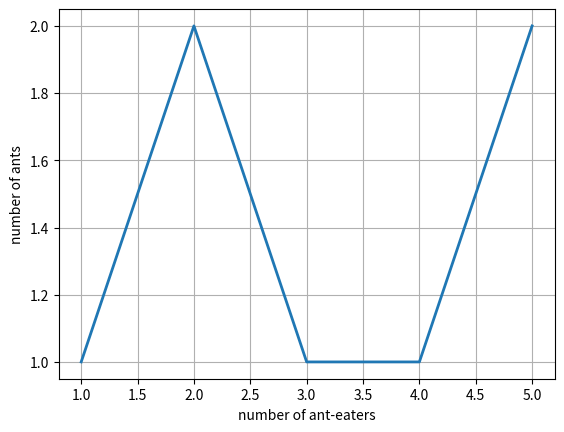

This figure's Python source:
""" A module which provides an easy interface for matplotlib for simple plots """

import matplotlib as mpl
mpl.use('Agg') # This is necessary since we're running inside Docker, without a graphical interface to draw on
import matplotlib.pyplot as plt

def multi_plot(xs, ys, filepath, xlabel=None, ylabel=None, linewidth=4, xlim=None, ylim=None, style=None, styles=None, title=None, legend=None):
    fig = plt.figure()
    ax = fig.add_subplot(111) 
    ax.grid(True) 
    if xs is None:
        xs = []
        for y in ys:
            xs.append( list(range(1,len(y)+1)) ) # We expect the first x-value to be 1, not 0.
    
    lines = []
    if styles is None:
        for x, y in zip(xs, ys):
            if style is None:
                # Who thought it was a good idea to return a tuple from ax.plot?
                # This syntax is error-prone
                curr_line, = ax.plot(x,y, linewidth=linewidth)
            else:
                curr_line, = ax.plot(x,y, style, linewidth=linewidth)
                
            lines.append(curr_line)
    else:
        for x, y, style in zip(xs, ys, styles):
            curr_line, = ax.plot(x, y, style, linewidth=linewidth)
            lines.append(curr_line)
            
    if not (xlabel is None):
        plt.xlabel(xlabel)
    
    if not (ylabel is None):
        plt.ylabel(ylabel)

    if not (xlim is None):
        plt.xlim(xlim)
    
    if not (ylim is None):
        plt.ylim(ylim)    
        
    if not (title is None):
        plt.title(title)
        
    if not (legend is None):
        plt.legend(lines, legend)
            
    plt.savefig(str(filepath), dpi=300) # dpi sets the size of the output image
    plt.close(fig)

def simple_plot(x, y, filepath, xlabel=None, ylabel=None, linewidth=2, xlim=None, ylim=None):
    """ Takes two lists, x and y, and draws a simple plot. """
    multi_plot([x], [y], filepath, xlabel=xlabel, ylabel=ylabel, linewidth=linewidth, xlim=xlim, ylim=ylim)
    
if __name__ == '__main__':
    simple_plot([1,2,3,4,5],[1,2,1,1,2], 'anteaters.png', xlabel='number of ant-eaters', ylabel='number of ants')

    
    
